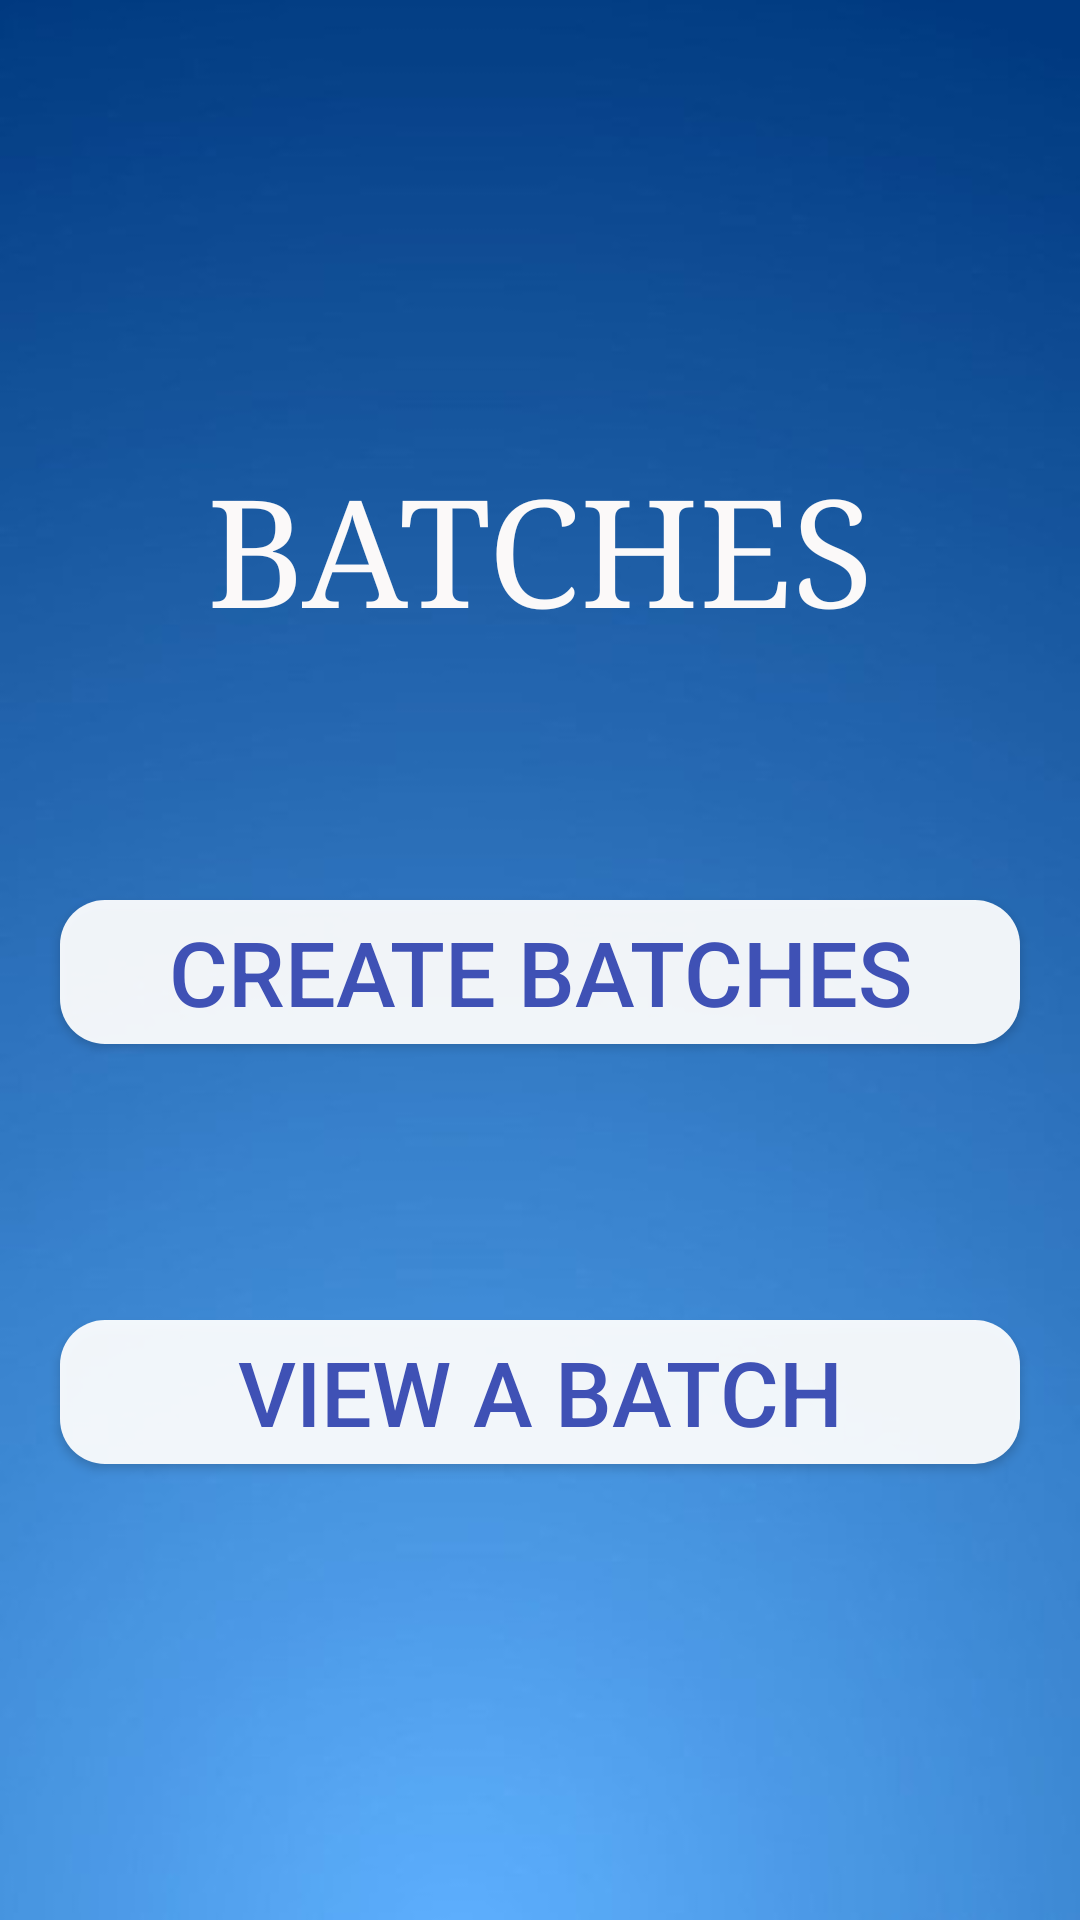

The Android layout XML behind this screen, and the referenced resources:
<!-- AndroidManifest.xml: application theme AppTheme -->
<!-- res/layout/activity_batches.xml -->
<?xml version="1.0" encoding="utf-8"?>
<RelativeLayout xmlns:android="http://schemas.android.com/apk/res/android"
    xmlns:app="http://schemas.android.com/apk/res-auto"
    xmlns:tools="http://schemas.android.com/tools"
    android:layout_width="match_parent"
    android:layout_height="match_parent"
    android:background="@drawable/app_theme2"
    tools:context=".Batches">

    <ProgressBar
        android:layout_width="40dp"

        android:layout_height="40dp"
        android:id="@+id/ProgressBar4"
        android:visibility="gone"
        />

    <TextView
        android:layout_width="match_parent"
        android:layout_height="wrap_content"
        android:layout_marginTop="150dp"
        android:fontFamily="serif"
        android:gravity="center_horizontal"
        android:text="Batches"
        android:textAllCaps="true"
        android:textColor="#FBF9F9"
        android:textSize="50sp" />

    <Button
        android:id="@+id/createBatch"
        android:layout_width="match_parent"
        android:layout_height="wrap_content"
        android:layout_marginLeft="20dp"
        android:layout_marginTop="300dp"
        android:layout_marginRight="20dp"
        android:text="Create Batches"
        android:textColor="#3F51B5"
        android:textColorHighlight="#FAF8F8"
        android:textSize="30sp"
        android:textStyle="normal"
        android:background = "@drawable/round_button"
        />

    <Button
        android:id="@+id/viewBatch"
        android:layout_width="match_parent"
        android:layout_height="wrap_content"
        android:layout_marginLeft="20dp"
        android:layout_marginTop="440dp"
        android:layout_marginRight="20dp"
        android:text="View A Batch"
        android:textColor="#3F51B5"
        android:textSize="30sp"
        android:textStyle="normal"
        android:background = "@drawable/round_button"
        />

</RelativeLayout>
<!-- resources referenced by this layout -->
<resources>
  <!-- drawable app_theme2: jpg bitmap (drawable-v24, 17155 bytes) -->
  <!-- drawable round_button (drawable) -->
  <?xml version="1.0" encoding="utf-8"?>
  <shape xmlns:android="http://schemas.android.com/apk/res/android"
  android:shape="rectangle">
  <solid android:color="#eeffffff" />
  <corners android:bottomRightRadius="15dp"
      android:bottomLeftRadius="15dp"
      android:topRightRadius="15dp"
      android:topLeftRadius="15dp"/>
  </shape>
  <style name="AppTheme" parent="Theme.AppCompat.Light.DarkActionBar">
          
          <item name="colorPrimary">#061FAC</item>
          <item name="colorPrimaryDark">#061FAC</item>
          <item name="colorAccent">#E32020</item>
      </style>
</resources>
